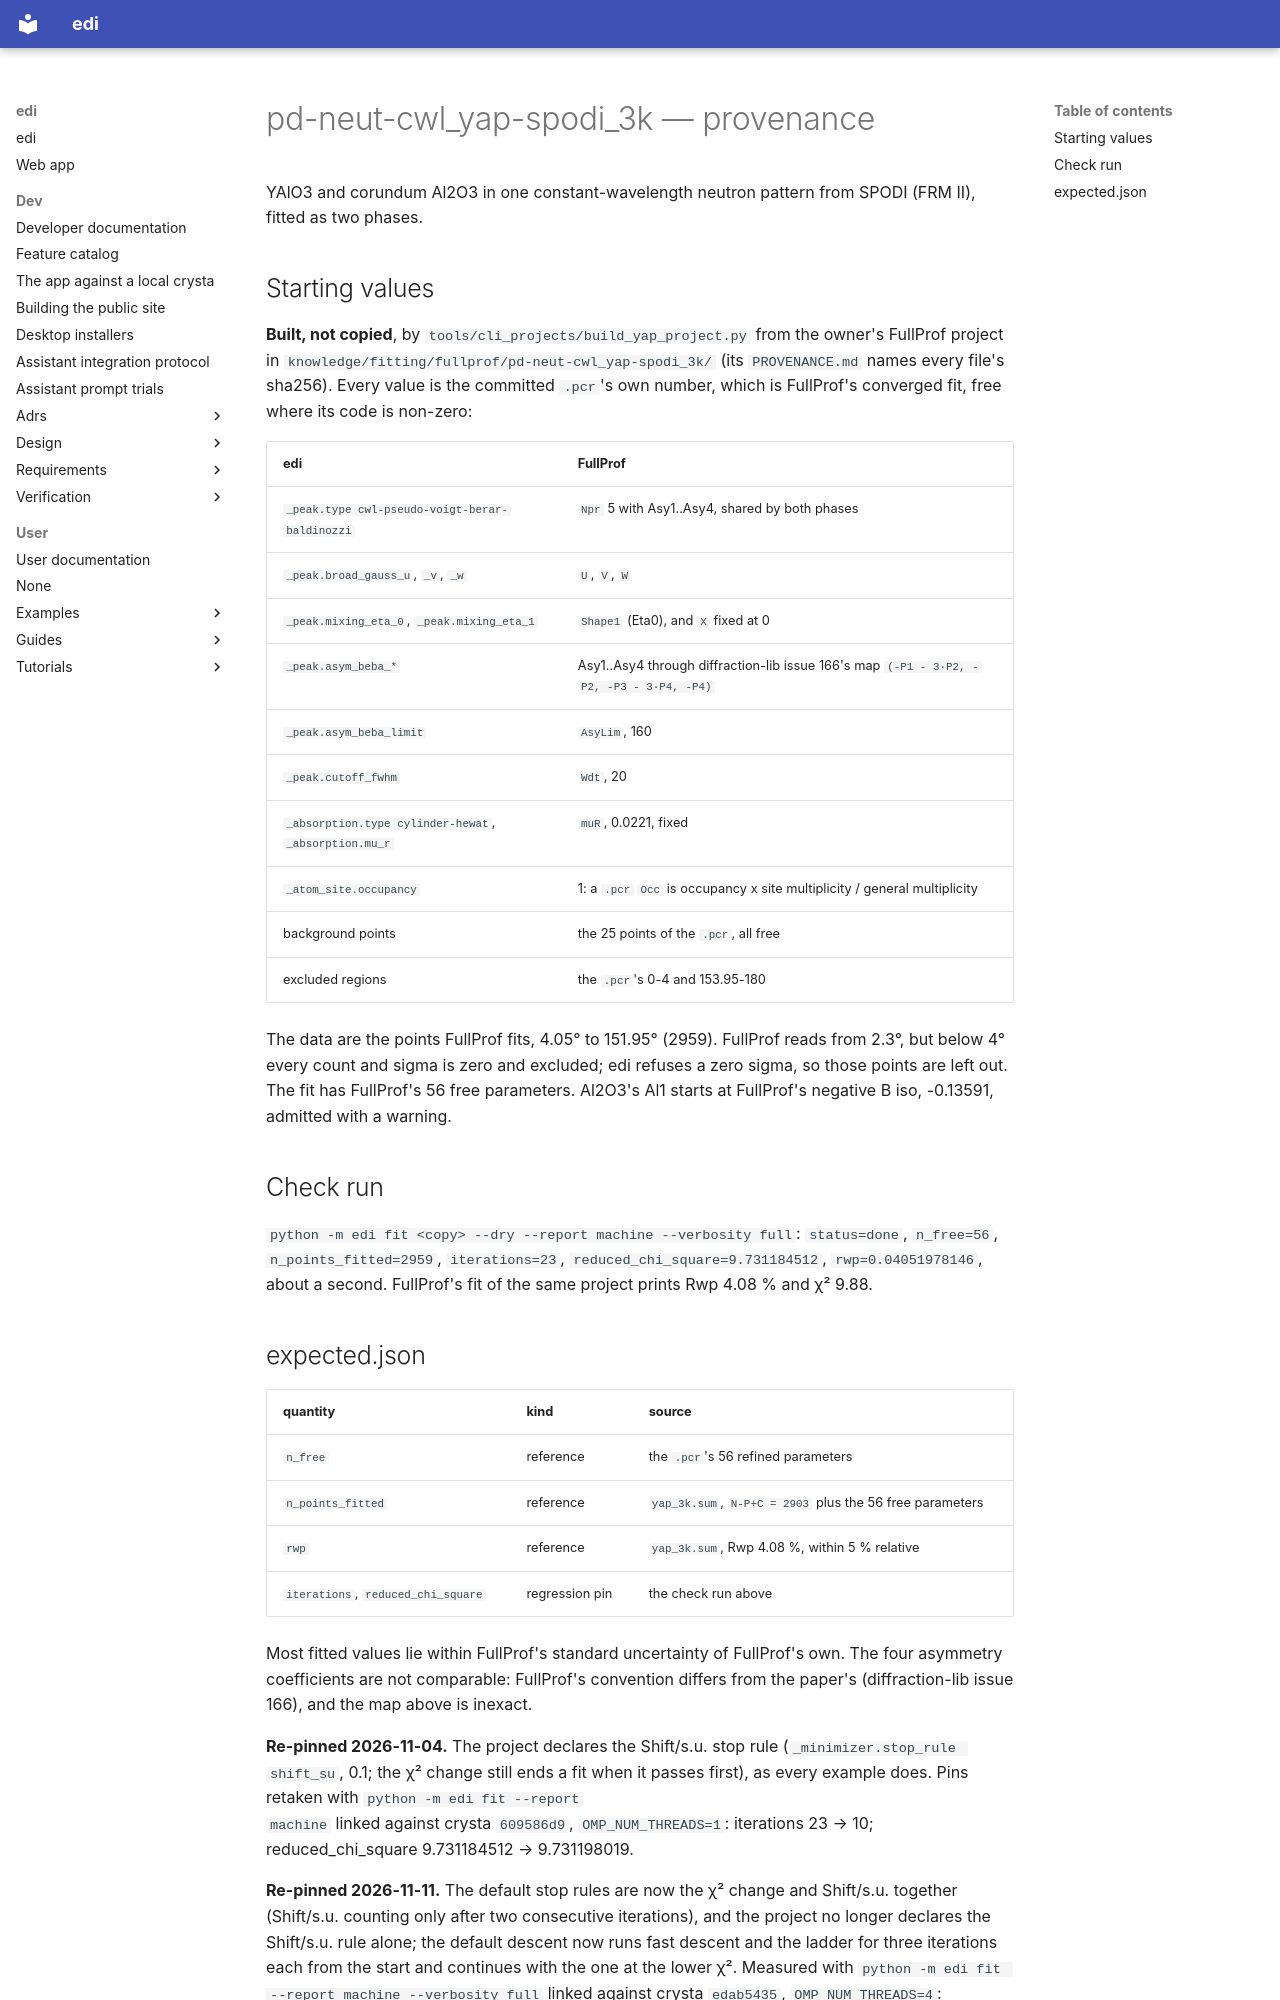

repository: enhantica/edi · page: user/cli/pd-neut-cwl_yap-spodi_3k/PROVENANCE/index.html · generator: mkdocs

# pd-neut-cwl_yap-spodi_3k — provenance

YAlO3 and corundum Al2O3 in one constant-wavelength neutron pattern from SPODI (FRM II), fitted as two phases.

## Starting values

**Built, not copied**, by `tools/cli_projects/build_yap_project.py` from the owner's FullProf project in
`knowledge/fitting/fullprof/pd-neut-cwl_yap-spodi_3k/` (its `PROVENANCE.md` names every file's sha256). Every value
is the committed `.pcr`'s own number, which is FullProf's converged fit, free where its code is non-zero:

| edi | FullProf |
| --- | --- |
| `_peak.type cwl-pseudo-voigt-berar-baldinozzi` | `Npr` 5 with Asy1..Asy4, shared by both phases |
| `_peak.broad_gauss_u`, `_v`, `_w` | `U`, `V`, `W` |
| `_peak.mixing_eta_0`, `_peak.mixing_eta_1` | `Shape1` (Eta0), and `X` fixed at 0 |
| `_peak.asym_beba_*` | Asy1..Asy4 through diffraction-lib issue 166's map `(-P1 - 3·P2, -P2, -P3 - 3·P4, -P4)` |
| `_peak.asym_beba_limit` | `AsyLim`, 160 |
| `_peak.cutoff_fwhm` | `Wdt`, 20 |
| `_absorption.type cylinder-hewat`, `_absorption.mu_r` | `muR`, 0.0221, fixed |
| `_atom_site.occupancy` | 1: a `.pcr` `Occ` is occupancy x site multiplicity / general multiplicity |
| background points | the 25 points of the `.pcr`, all free |
| excluded regions | the `.pcr`'s 0-4 and 153.95-180 |

The data are the points FullProf fits, 4.05° to 151.95° (2959). FullProf reads from 2.3°, but below 4° every count
and sigma is zero and excluded; edi refuses a zero sigma, so those points are left out. The fit has FullProf's 56
free parameters. Al2O3's Al1 starts at FullProf's negative B iso, -0.13591, admitted with a warning.

## Check run

`python -m edi fit <copy> --dry --report machine --verbosity full`: `status=done`, `n_free=56`,
`n_points_fitted=2959`, `iterations=23`, `reduced_chi_square=9.731184512`, `rwp=0.04051978146`, about a second.
FullProf's fit of the same project prints Rwp 4.08 % and χ² 9.88.
